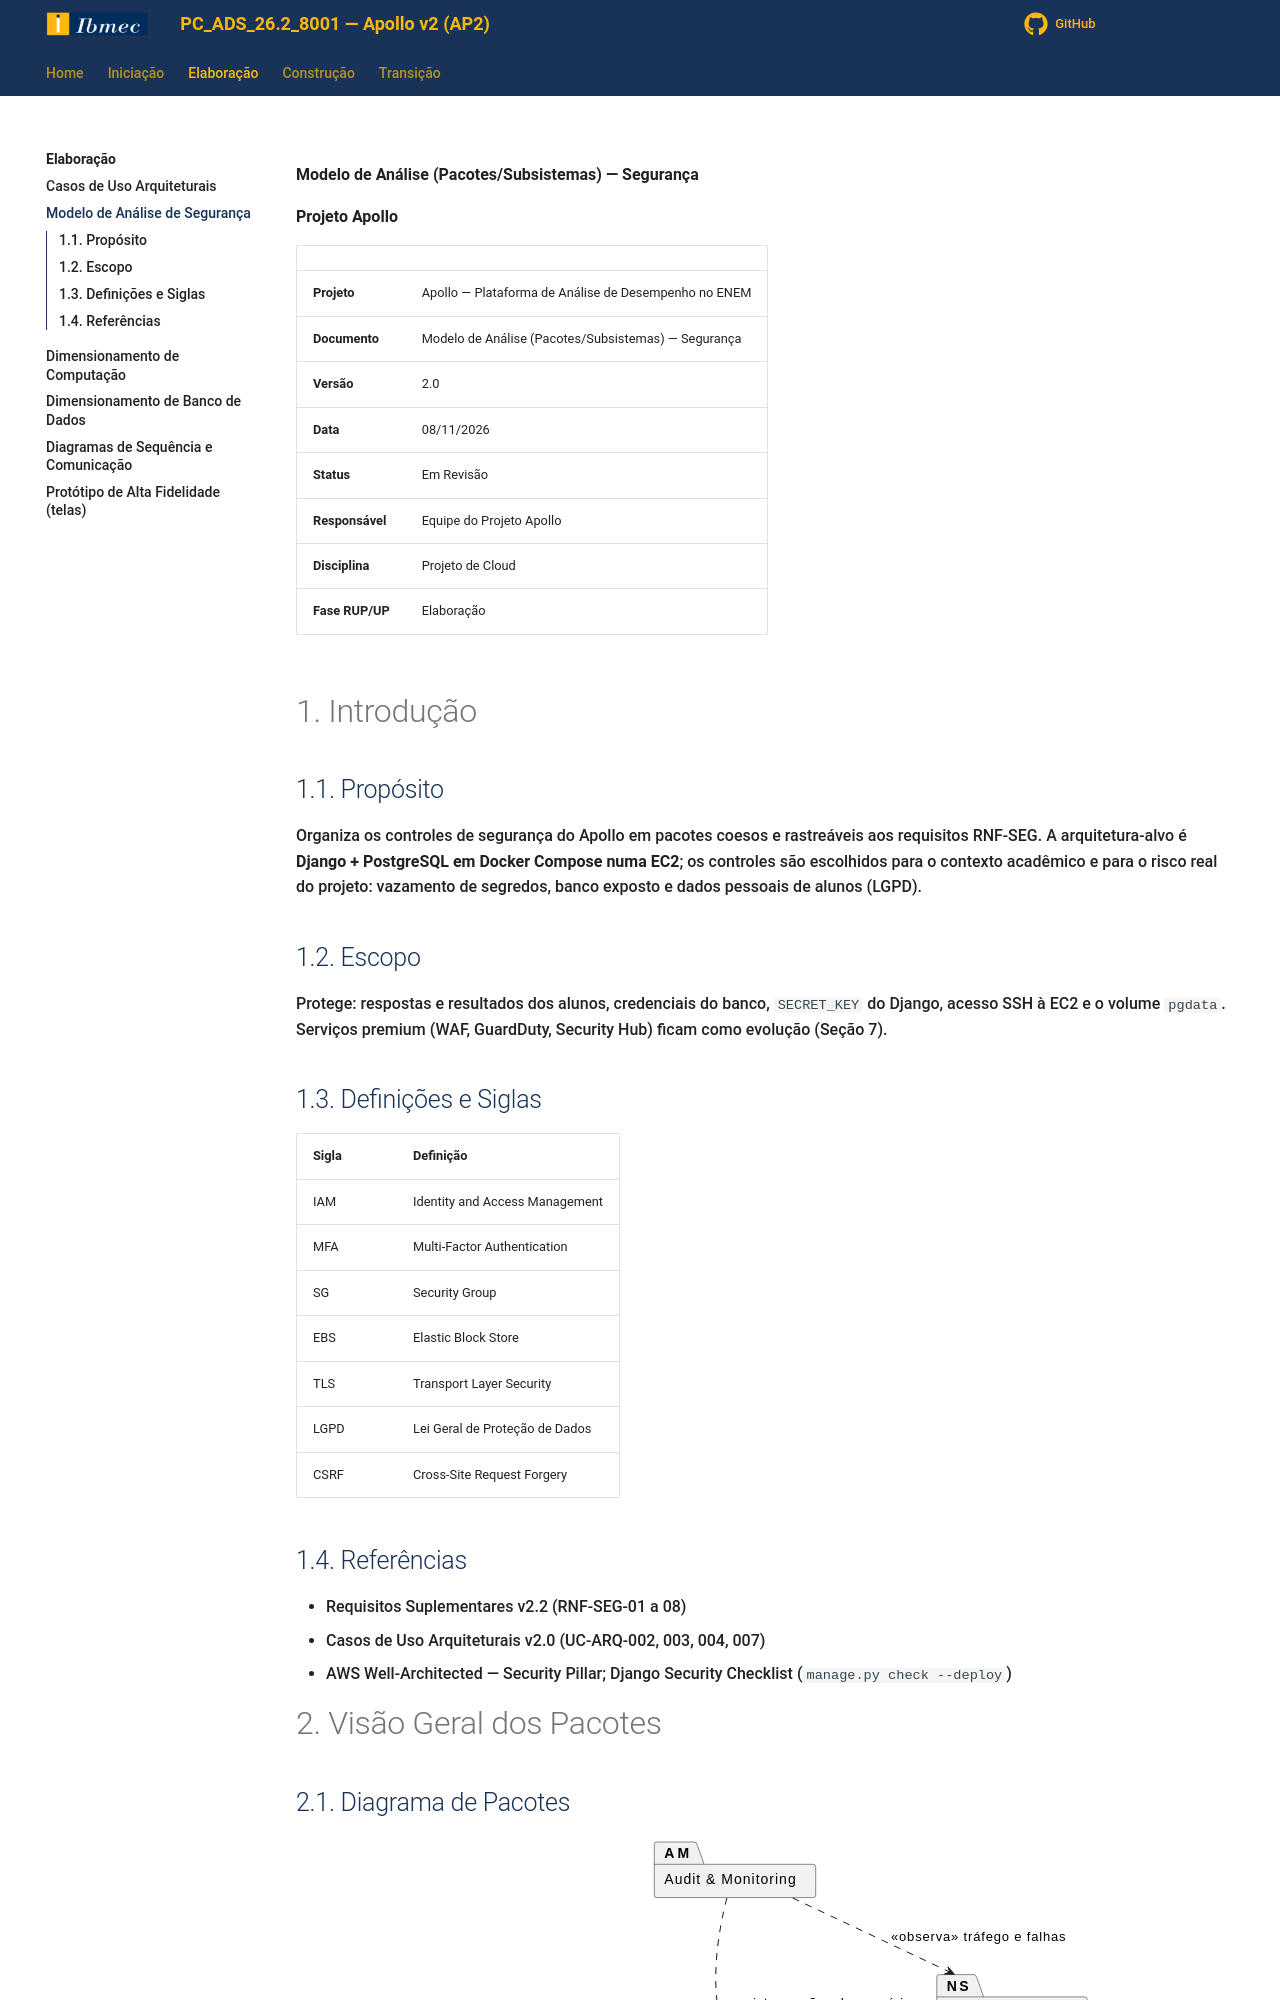

repository: Projetos-de-Extensao/PC_ADS_26.2_8001_III · page: Elaboracao/maps/index.html · generator: mkdocs

**Modelo de Análise (Pacotes/Subsistemas) — Segurança**

**Projeto Apollo**

|  |  |
| --- | --- |
| **Projeto** | Apollo — Plataforma de Análise de Desempenho no ENEM |
| **Documento** | Modelo de Análise (Pacotes/Subsistemas) — Segurança |
| **Versão** | 2.0 |
| **Data** | 08/11/2026 |
| **Status** | Em Revisão |
| **Responsável** | Equipe do Projeto Apollo |
| **Disciplina** | Projeto de Cloud |
| **Fase RUP/UP** | Elaboração |

# 1. Introdução

## 1.1. Propósito

Organiza os controles de segurança do Apollo em pacotes coesos e rastreáveis aos requisitos RNF-SEG. A arquitetura-alvo é **Django + PostgreSQL em Docker Compose numa EC2**; os controles são escolhidos para o contexto acadêmico e para o risco real do projeto: vazamento de segredos, banco exposto e dados pessoais de alunos (LGPD).

## 1.2. Escopo

Protege: respostas e resultados dos alunos, credenciais do banco, `SECRET_KEY` do Django, acesso SSH à EC2 e o volume `pgdata`. Serviços premium (WAF, GuardDuty, Security Hub) ficam como evolução (Seção 7).

## 1.3. Definições e Siglas

| **Sigla** | **Definição** |
| --- | --- |
| IAM | Identity and Access Management |
| MFA | Multi-Factor Authentication |
| SG | Security Group |
| EBS | Elastic Block Store |
| TLS | Transport Layer Security |
| LGPD | Lei Geral de Proteção de Dados |
| CSRF | Cross-Site Request Forgery |

## 1.4. Referências

* Requisitos Suplementares v2.2 (RNF-SEG-01 a 08)
* Casos de Uso Arquiteturais v2.0 (UC-ARQ-002, 003, 004, 007)
* AWS Well-Architected — Security Pillar; Django Security Checklist (`manage.py check --deploy`)

# 2. Visão Geral dos Pacotes

## 2.1. Diagrama de Pacotes

```plantuml
@startuml
skinparam shadowing false
skinparam packageStyle rectangle
package "Identity & Access" as IA
package "Network Security" as NS
package "Data Protection" as DP
package "Secrets Management" as SM
package "Application Security" as AS
package "Audit & Monitoring" as AM
NS ..> IA : <<usa>> origem do SSH por IP/IAM
AS ..> SM : <<usa>> SECRET_KEY, senha do banco
AS ..> DP : <<usa>> TLS, sessões em BD
DP ..> SM : <<usa>> credenciais
AM ..> IA : <<registra>> ações dos usuários
AM ..> NS : <<observa>> tráfego e falhas
IA ..> DP : <<autoriza>> acesso aos dados
@enduml
```
